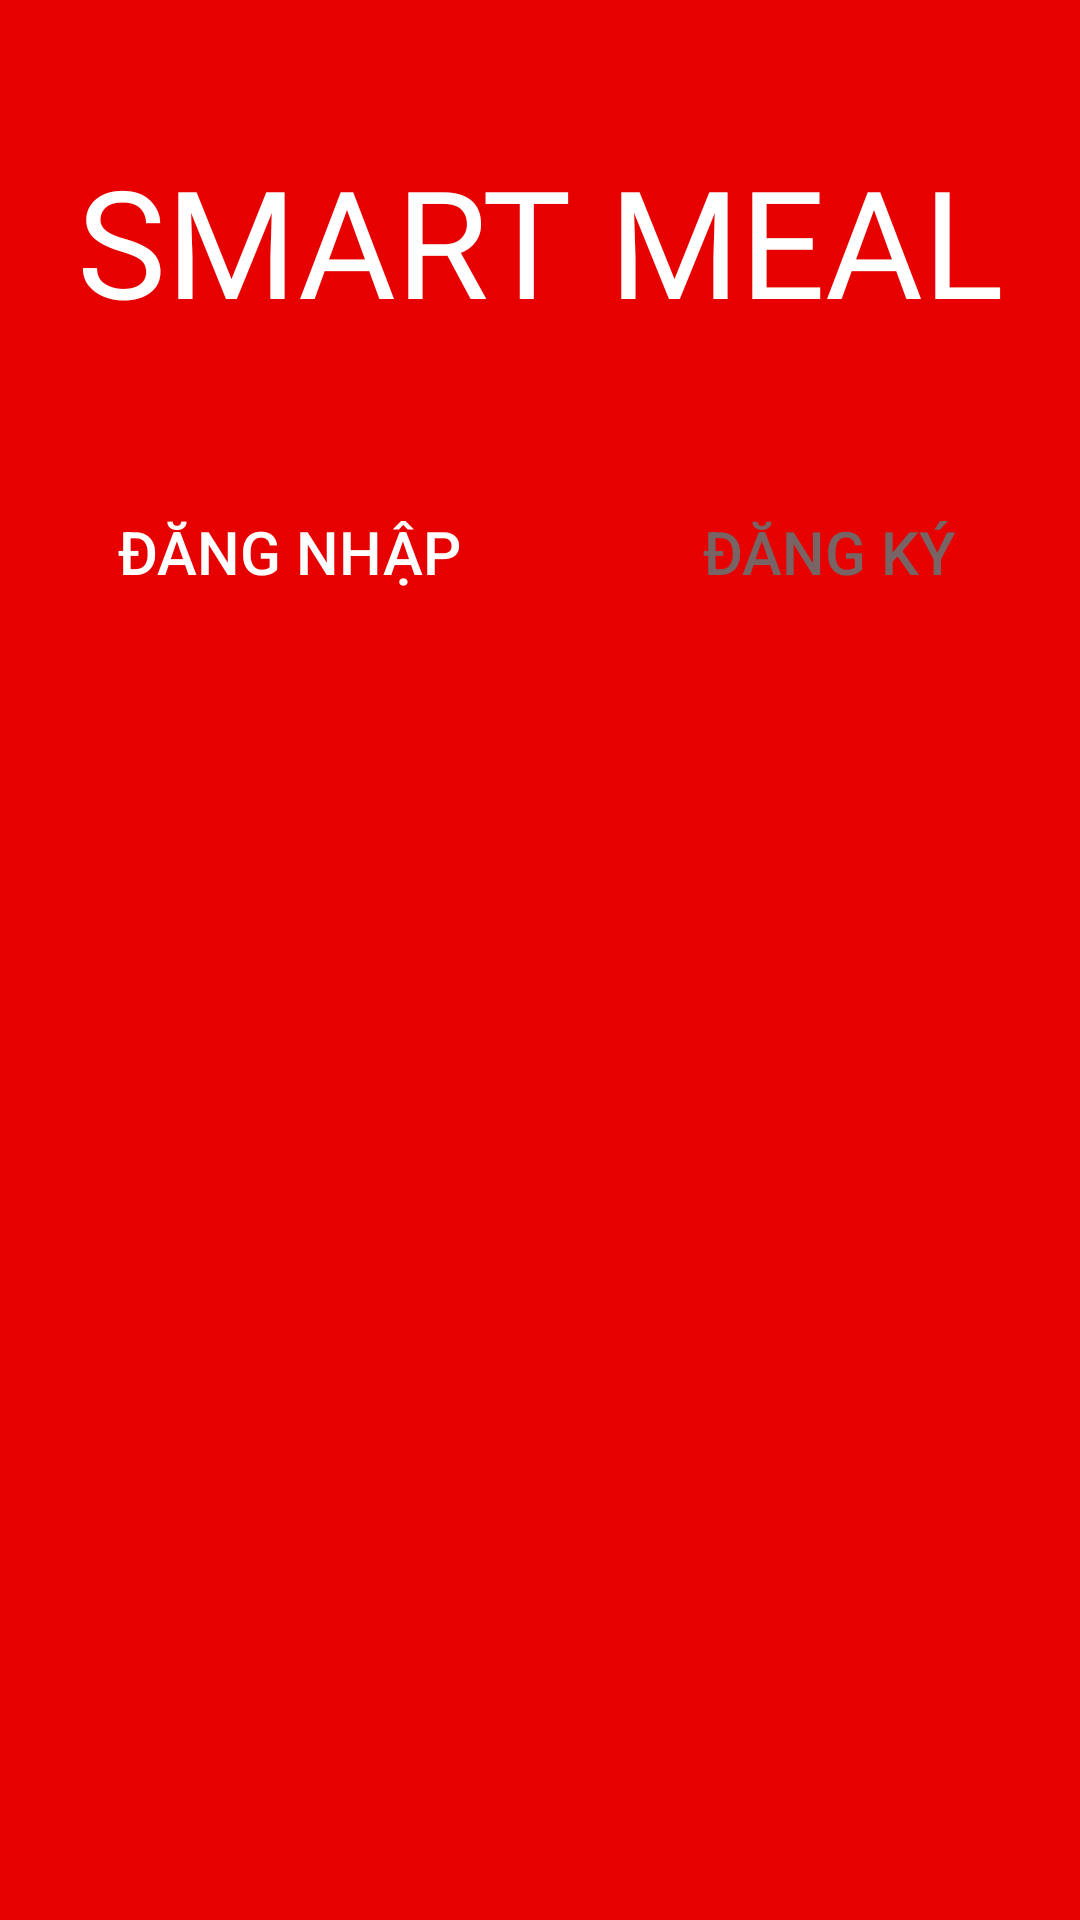

Write the Android layout XML for this screen, with the resource values it uses.
<!-- AndroidManifest.xml: application theme AppTheme -->
<!-- res/layout/login.xml -->
<?xml version="1.0" encoding="utf-8"?>
<RelativeLayout android:layout_width="match_parent"
    android:layout_height="match_parent"
    android:background="@color/colorAccent"
    xmlns:android="http://schemas.android.com/apk/res/android">


    <TextView
        android:id="@+id/logo"
        android:layout_width="match_parent"
        android:layout_height="160dp"

        android:layout_marginTop="0dp"
        android:fontFamily="@font/sriracha"
        android:gravity="center"
        android:src="@drawable/logo"
        android:text="@string/app_name"
        android:textAllCaps="true"
        android:textColor="#fff"
        android:textSize="50sp" />
    <LinearLayout
        android:layout_marginTop="0dp"
        android:id="@+id/navSign"


        android:layout_width="match_parent"
        android:layout_height="wrap_content"
        android:layout_below="@id/logo"
        android:weightSum="2">
        <Button
        android:layout_weight="1"
        android:layout_width="wrap_content"
        android:layout_height="wrap_content"
        android:text="Đăng nhập"
        android:textColor="#FFFFFF"
        android:id="@+id/signInButton"
        android:background="?android:attr/selectableItemBackground"
        android:textSize="20sp"/>
        <Button
            android:layout_weight="1"
            android:layout_width="wrap_content"
            android:layout_height="wrap_content"
            android:id="@+id/signUpButton"
            android:textColor="#786464"
            android:text="Đăng ký"
            android:background="?android:attr/selectableItemBackground"
            android:textSize="20sp"/>
</LinearLayout>
    <FrameLayout
        android:layout_marginTop="20dp"
        android:layout_below="@id/navSign"
        android:id="@+id/frameSign"
        android:layout_width="match_parent"
        android:layout_height="wrap_content"
        android:layout_alignParentStart="true"
        android:layout_alignParentEnd="true"
        android:layout_alignParentBottom="true"
        android:layout_alignParentLeft="true"
        android:layout_alignParentRight="true">











    </FrameLayout>
</RelativeLayout>
<!-- resources referenced by this layout -->
<resources>
  <color name="colorAccent">#e60000</color>
  <string name="app_name">Smart meal</string>
</resources>
